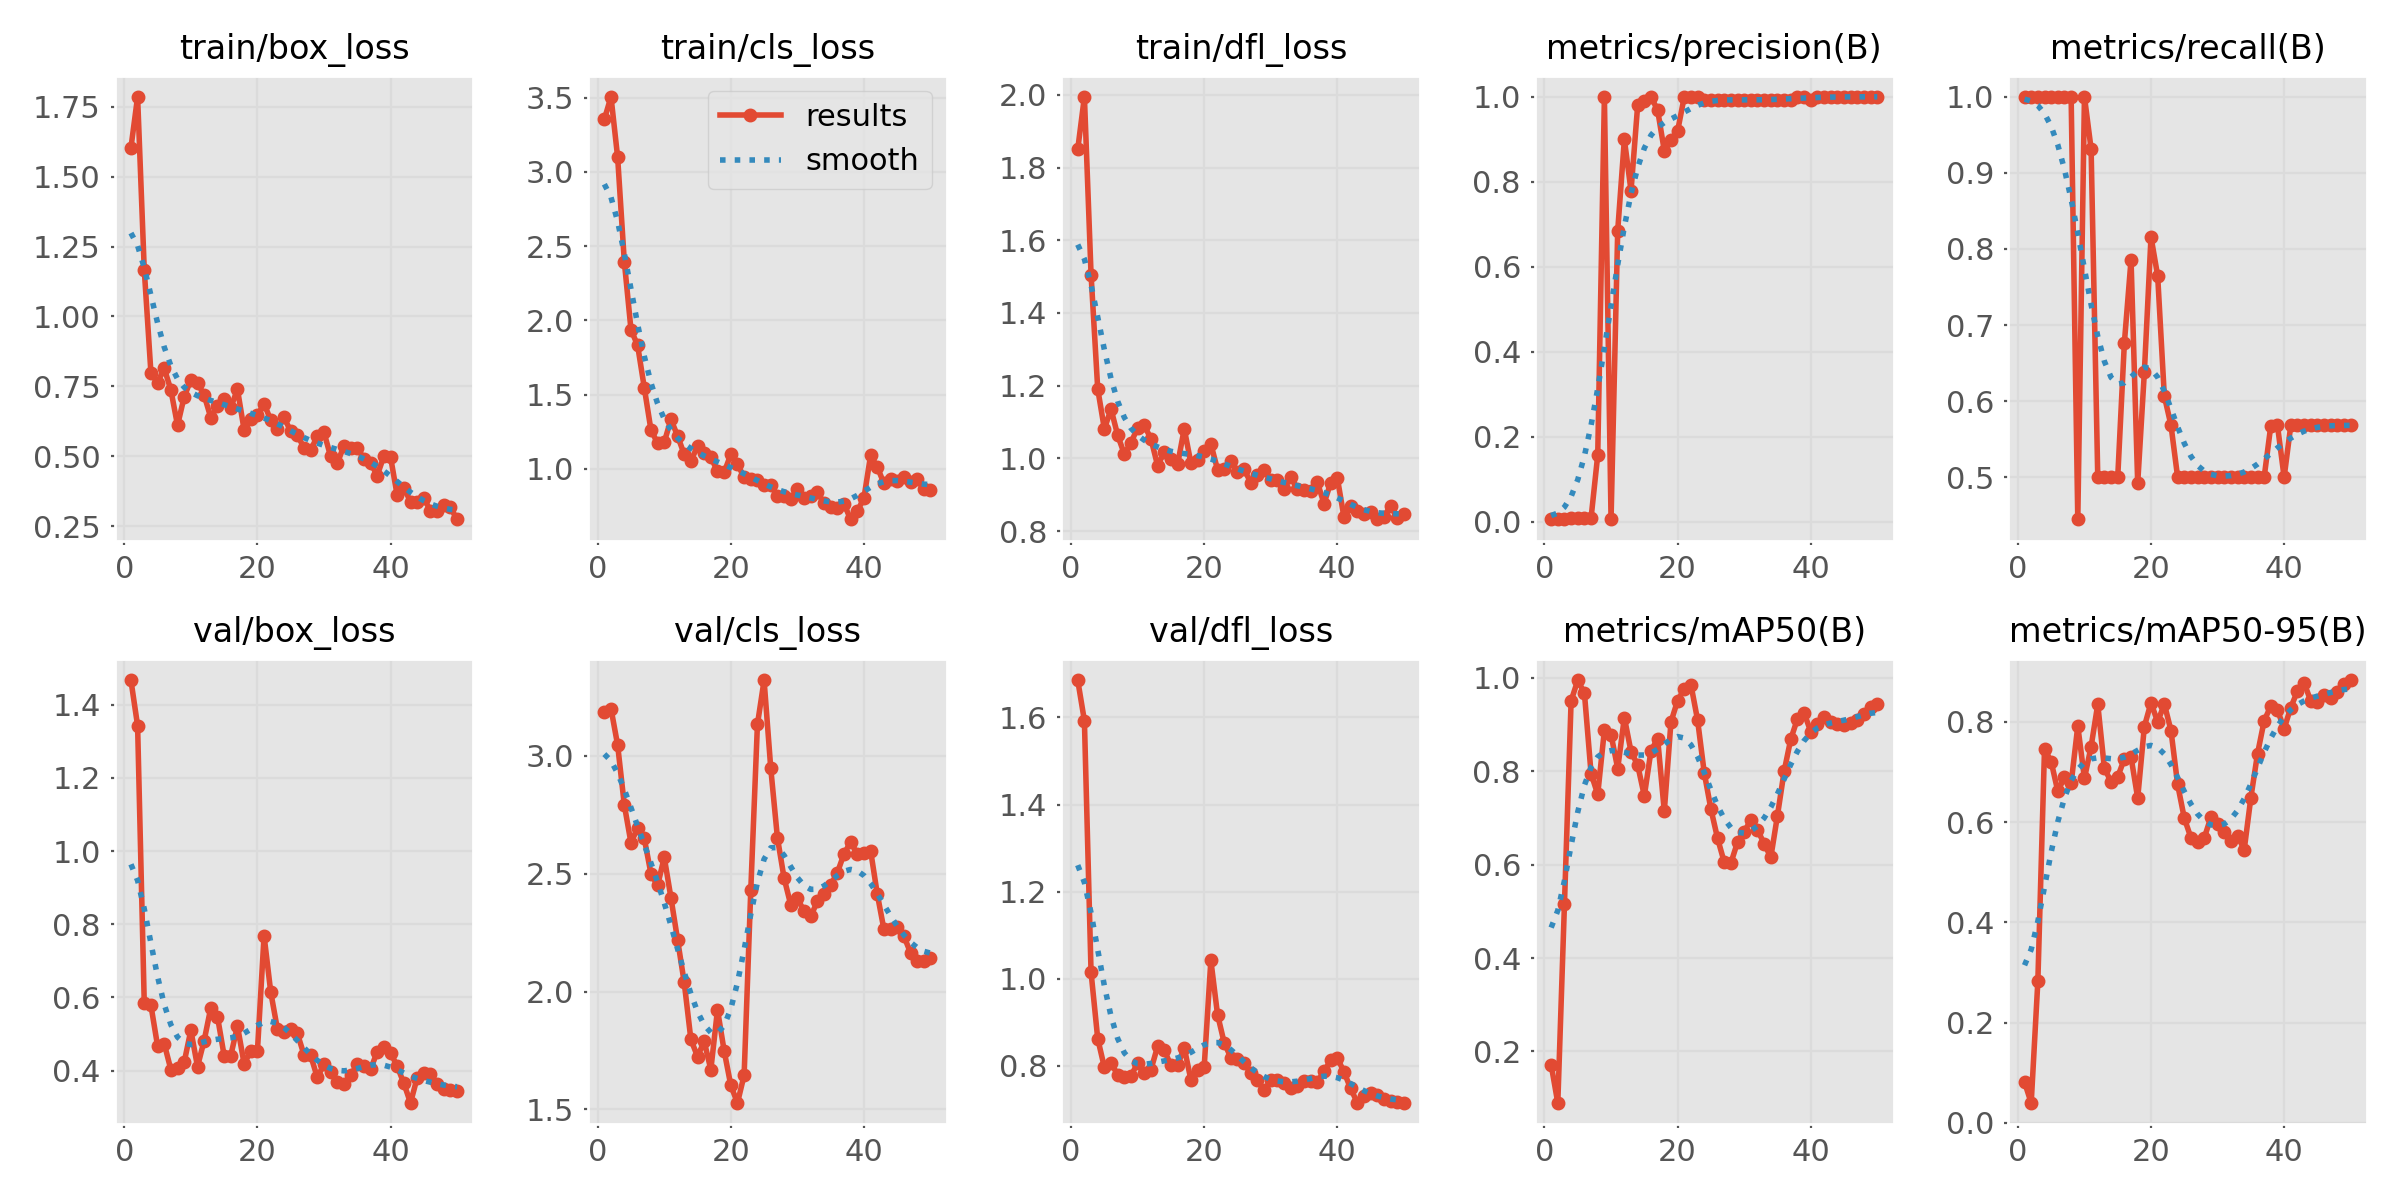

Source data for this figure (header and first rows):
epoch, time, train/box_loss, train/cls_loss, train/dfl_loss, metrics/precision(B), metrics/recall(B), metrics/mAP50(B), metrics/mAP50-95(B), val/box_loss, val/cls_loss, val/dfl_loss, lr/pg0, lr/pg1, lr/pg2
1, 3.287, 1.603, 3.354, 1.851, 0.00539, 1, 0.1715, 0.08141, 1.467, 3.188, 1.685, 5.001e-05, 5.001e-05, 5.001e-05
2, 4.109, 1.785, 3.506, 1.995, 0.00576, 1, 0.08955, 0.0399, 1.343, 3.201, 1.593, 0.0001144, 0.0001144, 0.0001144
3, 4.945, 1.167, 3.097, 1.506, 0.0071, 1, 0.5159, 0.2829, 0.5841, 3.046, 1.015, 0.0001761, 0.0001761, 0.0001761
4, 5.825, 0.7992, 2.397, 1.191, 0.00771, 1, 0.9511, 0.7465, 0.5788, 2.792, 0.8623, 0.0002352, 0.0002352, 0.0002352
5, 8.654, 0.7633, 1.938, 1.081, 0.00858, 1, 0.995, 0.7207, 0.4677, 2.631, 0.7964, 0.0002916, 0.0002916, 0.0002916
6, 11.66, 0.8144, 1.832, 1.136, 0.00951, 1, 0.9673, 0.6614, 0.4738, 2.695, 0.8055, 0.0003455, 0.0003455, 0.0003455
7, 12.5, 0.7371, 1.547, 1.064, 0.00939, 1, 0.7948, 0.6898, 0.4028, 2.65, 0.7799, 0.0003966, 0.0003966, 0.0003966
8, 13.32, 0.6108, 1.263, 1.012, 0.157, 1, 0.7507, 0.6776, 0.4084, 2.501, 0.7748, 0.0004451, 0.0004451, 0.0004451
9, 14.17, 0.713, 1.174, 1.043, 1, 0.4445, 0.8882, 0.7918, 0.4232, 2.45, 0.777, 0.000491, 0.000491, 0.000491
10, 19, 0.7733, 1.179, 1.084, 0.00597, 1, 0.8787, 0.6873, 0.5103, 2.57, 0.8061, 0.0005343, 0.0005343, 0.0005343
11, 19.99, 0.7632, 1.334, 1.091, 0.6849, 0.9315, 0.8059, 0.7507, 0.4113, 2.399, 0.7834, 0.0005749, 0.0005749, 0.0005749
12, 20.82, 0.7183, 1.223, 1.054, 0.8997, 0.5, 0.9152, 0.8353, 0.4823, 2.22, 0.7912, 0.0006128, 0.0006128, 0.0006128
13, 21.69, 0.6381, 1.098, 0.9799, 0.7789, 0.5, 0.8423, 0.7071, 0.5723, 2.039, 0.8447, 0.0006482, 0.0006482, 0.0006482
14, 23.88, 0.6802, 1.053, 1.017, 0.9801, 0.5, 0.8134, 0.6808, 0.5476, 1.797, 0.836, 0.0006809, 0.0006809, 0.0006809
15, 27.5, 0.7058, 1.154, 0.9977, 0.9894, 0.5, 0.7475, 0.6904, 0.4411, 1.724, 0.8009, 0.0007109, 0.0007109, 0.0007109
16, 28.31, 0.6738, 1.105, 0.9831, 1, 0.677, 0.8442, 0.7265, 0.4413, 1.789, 0.8009, 0.0007383, 0.0007383, 0.0007383
17, 29.11, 0.7399, 1.08, 1.081, 0.9685, 0.7857, 0.8699, 0.73, 0.5221, 1.669, 0.8415, 0.0007631, 0.0007631, 0.0007631
18, 29.95, 0.5947, 0.9837, 0.987, 0.873, 0.4922, 0.7145, 0.6481, 0.4194, 1.923, 0.7678, 0.0007852, 0.0007852, 0.0007852
19, 33.46, 0.6325, 0.9763, 0.996, 0.8992, 0.6379, 0.9056, 0.7908, 0.4529, 1.749, 0.7901, 0.0008047, 0.0008047, 0.0008047
20, 35.76, 0.6464, 1.098, 1.021, 0.9194, 0.8158, 0.9516, 0.8385, 0.4528, 1.602, 0.7981, 0.0008215, 0.0008215, 0.0008215
21, 36.6, 0.6884, 1.032, 1.04, 1, 0.7647, 0.9766, 0.7997, 0.7688, 1.527, 1.042, 0.0008357, 0.0008357, 0.0008357
22, 37.42, 0.6293, 0.9437, 0.9691, 1, 0.6069, 0.9857, 0.836, 0.6152, 1.645, 0.9177, 0.0008473, 0.0008473, 0.0008473
23, 38.71, 0.5972, 0.9337, 0.9719, 1, 0.5684, 0.91, 0.7828, 0.514, 2.43, 0.8529, 0.0008562, 0.0008562, 0.0008562
24, 43.25, 0.6392, 0.926, 0.993, 0.9931, 0.5, 0.797, 0.6752, 0.5058, 3.134, 0.8188, 0.0008625, 0.0008625, 0.0008625
25, 44.05, 0.5894, 0.8902, 0.9615, 0.9928, 0.5, 0.7194, 0.6081, 0.5136, 3.321, 0.8148, 0.0008661, 0.0008661, 0.0008661
26, 44.86, 0.5768, 0.891, 0.9697, 0.9926, 0.5, 0.6566, 0.5689, 0.5019, 2.948, 0.8074, 0.0008418, 0.0008418, 0.0008418
27, 45.68, 0.5296, 0.8177, 0.933, 0.993, 0.5, 0.6055, 0.5604, 0.4434, 2.653, 0.7826, 0.0008088, 0.0008088, 0.0008088
28, 48.26, 0.5216, 0.818, 0.9554, 0.9931, 0.5, 0.6034, 0.5687, 0.4415, 2.482, 0.7668, 0.0007758, 0.0007758, 0.0007758
29, 51.49, 0.5725, 0.7966, 0.9687, 0.9927, 0.5, 0.6482, 0.6099, 0.3817, 2.368, 0.7435, 0.0007428, 0.0007428, 0.0007428
30, 52.3, 0.5861, 0.8619, 0.9401, 0.9926, 0.5, 0.6711, 0.5961, 0.4173, 2.396, 0.7668, 0.0007098, 0.0007098, 0.0007098
31, 53.11, 0.4994, 0.8045, 0.9392, 0.9927, 0.5, 0.6951, 0.5806, 0.3952, 2.341, 0.7676, 0.0006768, 0.0006768, 0.0006768
32, 53.95, 0.4745, 0.8178, 0.915, 0.9924, 0.5, 0.6743, 0.5624, 0.3696, 2.319, 0.7607, 0.0006438, 0.0006438, 0.0006438
33, 57.8, 0.5383, 0.8458, 0.9483, 0.9925, 0.5, 0.6453, 0.5731, 0.3629, 2.383, 0.7492, 0.0006108, 0.0006108, 0.0006108
34, 59.81, 0.5313, 0.7688, 0.9166, 0.9927, 0.5, 0.6156, 0.5449, 0.3869, 2.412, 0.7529, 0.0005778, 0.0005778, 0.0005778
35, 60.62, 0.5312, 0.7446, 0.9124, 0.993, 0.5, 0.7051, 0.6488, 0.4174, 2.451, 0.7653, 0.0005448, 0.0005448, 0.0005448
36, 61.45, 0.4908, 0.737, 0.9115, 0.9932, 0.5, 0.7998, 0.7365, 0.4132, 2.504, 0.764, 0.0005118, 0.0005118, 0.0005118
37, 63.01, 0.4763, 0.766, 0.934, 0.9934, 0.5, 0.869, 0.8023, 0.404, 2.584, 0.7636, 0.0004788, 0.0004788, 0.0004788
38, 67.28, 0.4313, 0.6597, 0.8757, 1, 0.568, 0.9121, 0.8319, 0.4515, 2.635, 0.7873, 0.0004458, 0.0004458, 0.0004458
39, 68.13, 0.5007, 0.715, 0.9328, 1, 0.5681, 0.9251, 0.8239, 0.4644, 2.584, 0.8122, 0.0004127, 0.0004127, 0.0004127
40, 68.93, 0.4984, 0.8036, 0.9463, 0.9935, 0.5, 0.8853, 0.7864, 0.4494, 2.587, 0.8179, 0.0003797, 0.0003797, 0.0003797
41, 70.66, 0.3602, 1.091, 0.8379, 1, 0.5681, 0.9017, 0.8288, 0.412, 2.599, 0.786, 0.0003467, 0.0003467, 0.0003467
42, 71.53, 0.3884, 1.014, 0.8691, 1, 0.5683, 0.9157, 0.8615, 0.3658, 2.415, 0.7479, 0.0003137, 0.0003137, 0.0003137
43, 73.23, 0.3373, 0.9031, 0.8538, 1, 0.5683, 0.906, 0.8781, 0.3117, 2.264, 0.7152, 0.0002807, 0.0002807, 0.0002807
44, 76.93, 0.3376, 0.9302, 0.8481, 1, 0.5687, 0.9004, 0.8417, 0.3808, 2.265, 0.7307, 0.0002477, 0.0002477, 0.0002477
45, 77.81, 0.35, 0.9199, 0.8511, 1, 0.5685, 0.8983, 0.8397, 0.3945, 2.276, 0.7386, 0.0002147, 0.0002147, 0.0002147
46, 78.63, 0.3058, 0.9434, 0.8318, 1, 0.5683, 0.9035, 0.8539, 0.3906, 2.236, 0.7318, 0.0001817, 0.0001817, 0.0001817
47, 79.45, 0.3045, 0.9095, 0.8397, 1, 0.5683, 0.9105, 0.8484, 0.3636, 2.165, 0.7227, 0.0001487, 0.0001487, 0.0001487
48, 81.1, 0.3253, 0.9337, 0.8694, 1, 0.5682, 0.9226, 0.8593, 0.3504, 2.131, 0.7196, 0.0001157, 0.0001157, 0.0001157
49, 85.28, 0.317, 0.8643, 0.8367, 1, 0.5682, 0.9372, 0.876, 0.3479, 2.131, 0.7169, 8.26832e-05, 8.26832e-05, 8.26832e-05
50, 86.13, 0.2742, 0.8558, 0.8482, 1, 0.5682, 0.9445, 0.8831, 0.3432, 2.142, 0.7146, 4.96766e-05, 4.96766e-05, 4.96766e-05
